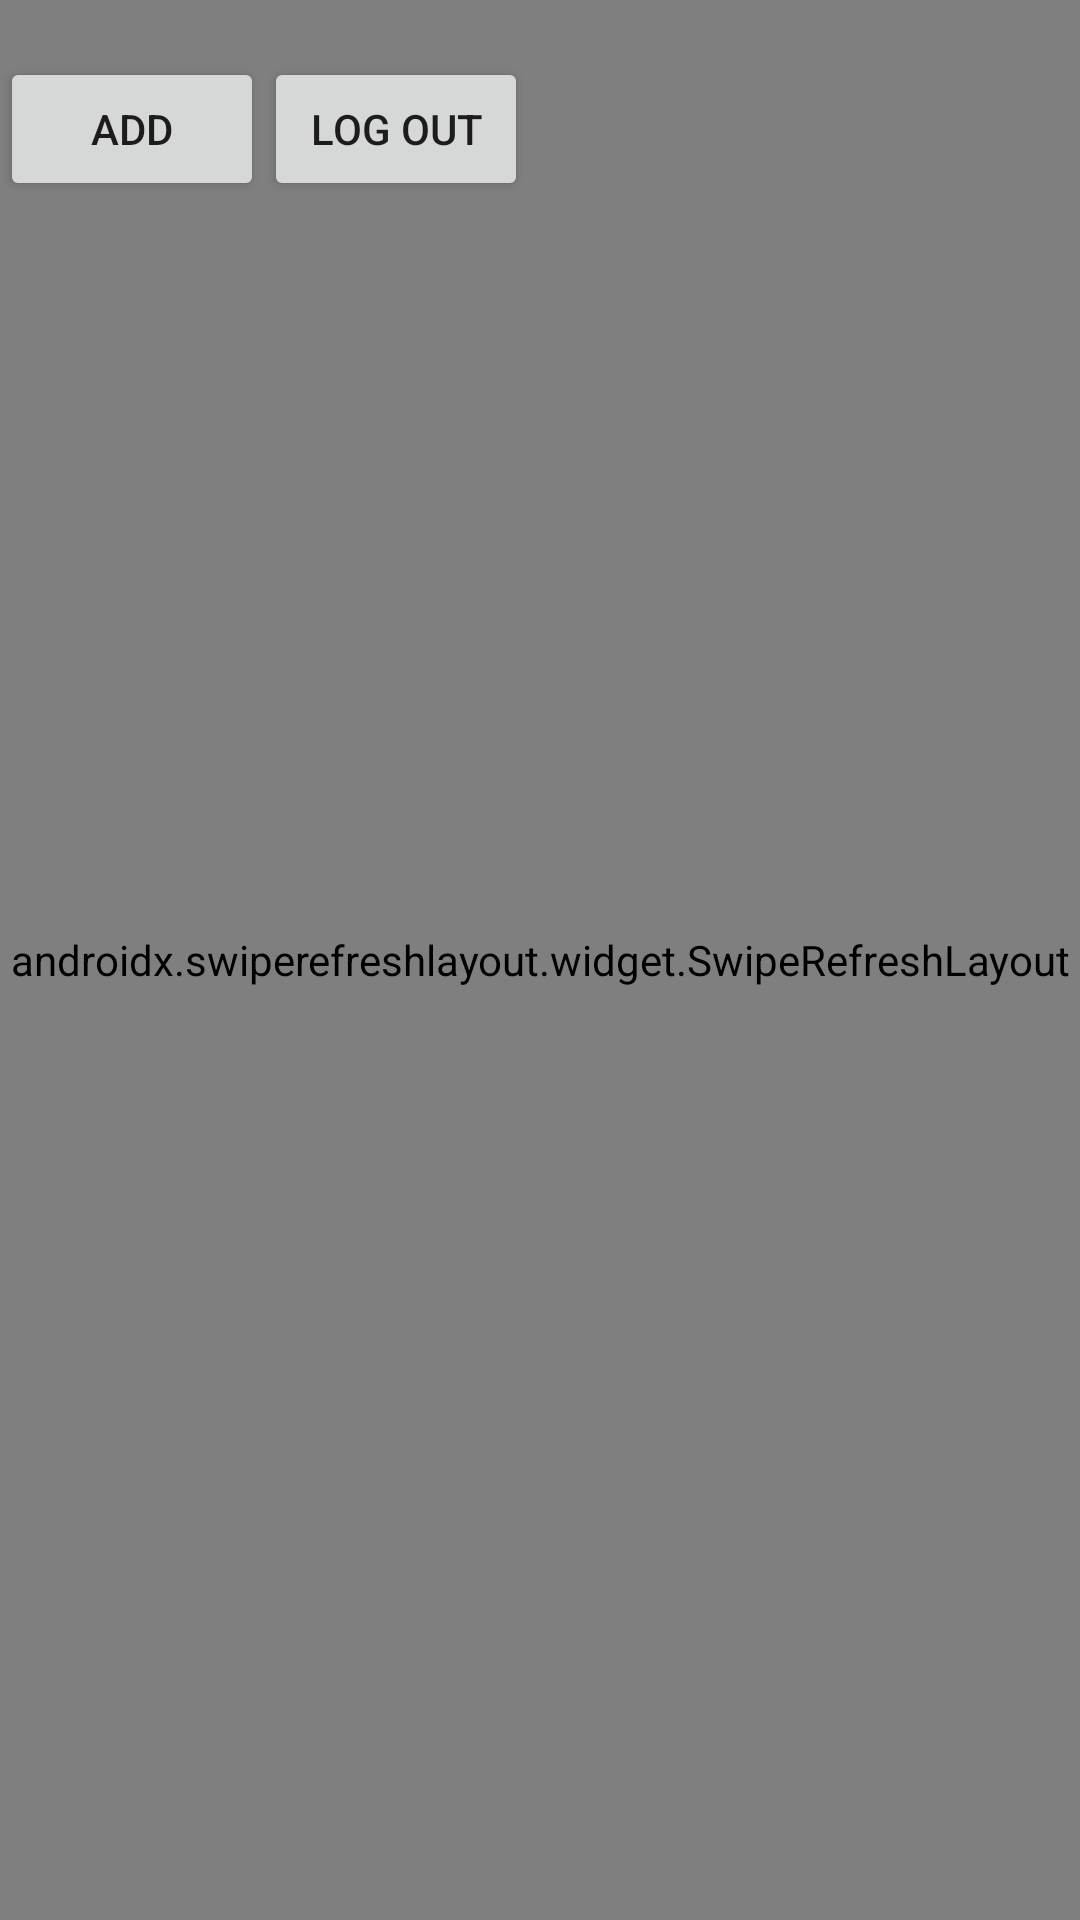

Write the Android layout XML for this screen, with the resource values it uses.
<!-- AndroidManifest.xml: application theme Theme.Firebase_authentication1 -->
<!-- res/layout/activity_main.xml -->
<?xml version="1.0" encoding="utf-8"?>
<androidx.constraintlayout.widget.ConstraintLayout xmlns:android="http://schemas.android.com/apk/res/android"
    xmlns:app="http://schemas.android.com/apk/res-auto"
    xmlns:tools="http://schemas.android.com/tools"
    android:layout_width="match_parent"
    android:layout_height="match_parent"
    tools:context=".MainActivity">

    <TextView
        android:layout_width="match_parent"
        android:layout_height="wrap_content"
        android:id="@+id/display_email"
        app:layout_constraintStart_toStartOf="parent"
        app:layout_constraintTop_toTopOf="parent" />
    <Button
        android:id="@+id/logout"
        android:layout_width="wrap_content"
        android:layout_height="wrap_content"
        android:text="LOG OUT"
        app:layout_constraintStart_toEndOf="@+id/add"
        app:layout_constraintTop_toBottomOf="@id/display_email" />

    <Button
        android:id="@+id/add"
        android:layout_width="wrap_content"
        android:layout_height="wrap_content"
        android:text="ADD"
        app:layout_constraintStart_toStartOf="parent"
        app:layout_constraintTop_toBottomOf="@id/display_email" />

    <androidx.swiperefreshlayout.widget.SwipeRefreshLayout
        android:layout_width="match_parent"
        android:layout_height="match_parent"
        android:id="@+id/refreshLayout">

    </androidx.swiperefreshlayout.widget.SwipeRefreshLayout>

</androidx.constraintlayout.widget.ConstraintLayout>
<!-- resources referenced by this layout -->
<resources>
  <style name="Theme.Firebase_authentication1" parent="Theme.MaterialComponents.DayNight.DarkActionBar">
          
          <item name="colorPrimary">@color/purple_500</item>
          <item name="colorPrimaryVariant">@color/purple_700</item>
          <item name="colorOnPrimary">@color/white</item>
          
          <item name="colorSecondary">@color/teal_200</item>
          <item name="colorSecondaryVariant">@color/teal_700</item>
          <item name="colorOnSecondary">@color/black</item>
          
          <item name="android:statusBarColor" tools:targetApi="l">?attr/colorPrimaryVariant</item>
          
      </style>
  <!-- not gathered from this repository: default colours our renderer supplied (Android Studio template values) -->
  <color name="purple_500">#FF6200EE</color>
  <color name="purple_700">#FF3700B3</color>
  <color name="teal_200">#FF03DAC5</color>
  <color name="teal_700">#FF018786</color>
  <color name="black">#FF000000</color>
  <color name="white">#FFFFFFFF</color>
</resources>
